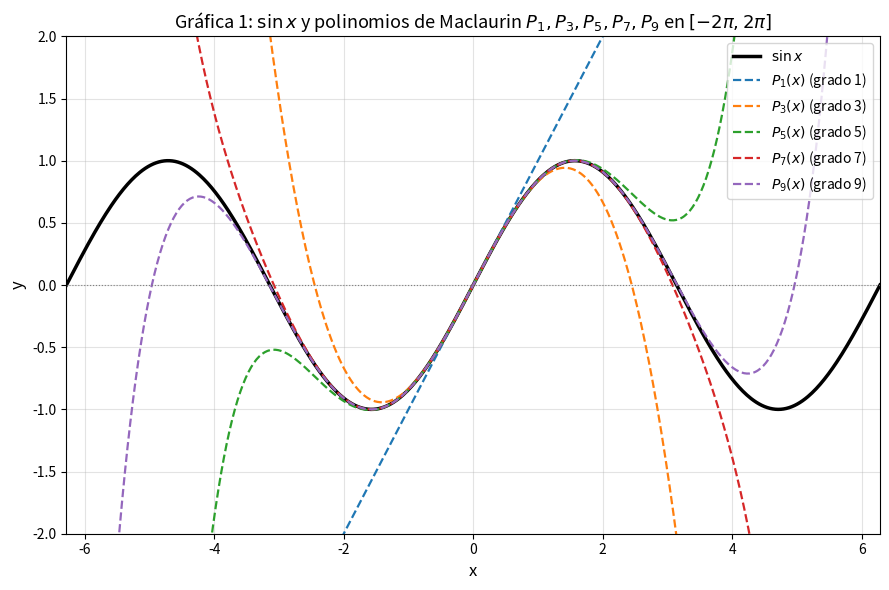
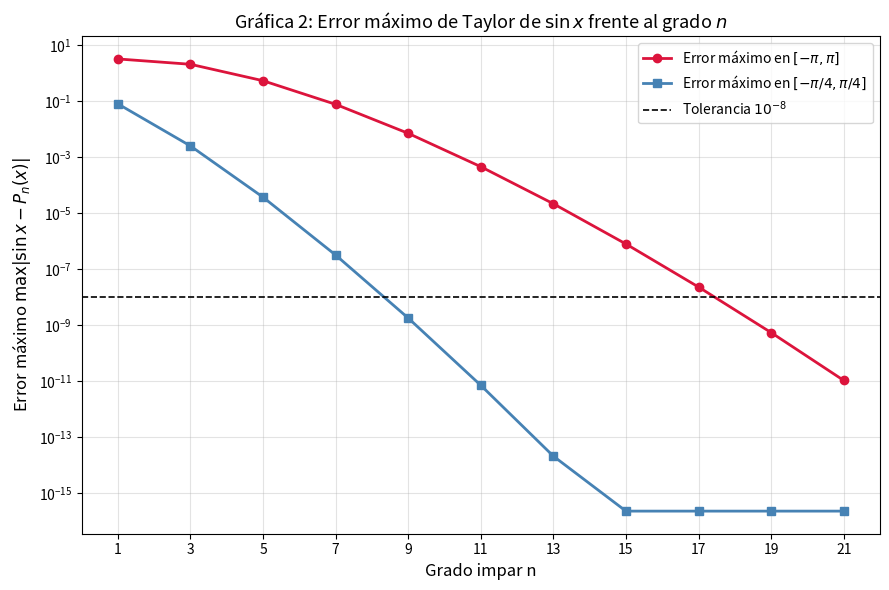

Write the Python code that produced these figures, in order.
# Edison Ogonaga deber interpolación y polinomios de Taylor
import numpy as np
import matplotlib.pyplot as plt


def taylor_sin(x, n):
    termino = x
    suma = x * 1.0
    max_k = (n - 1) // 2
    for k in range(max_k):
        termino = termino * (-x**2) / ((2 * k + 2) * (2 * k + 3))
        suma = suma + termino
    return suma


if __name__ == "__main__":
    p9_pi = taylor_sin(np.pi, 9)
    print(f"1. P_9(pi) = {p9_pi:.10f} (con 6 decimales: {p9_pi:.6f})")

    x_g1 = np.linspace(-2 * np.pi, 2 * np.pi, 600)
    plt.figure(figsize=(9, 6))
    plt.plot(x_g1, np.sin(x_g1), "k-", linewidth=2.5, label=r"$\sin x$")

    grados_g1 = [1, 3, 5, 7, 9]
    for g in grados_g1:
        plt.plot(x_g1, taylor_sin(x_g1, g), "--", linewidth=1.6, label=f"$P_{{{g}}}(x)$ (grado {g})")

    plt.axhline(0, color="gray", linewidth=0.8, linestyle=":")
    plt.ylim(-2, 2)
    plt.xlim(-2 * np.pi, 2 * np.pi)
    plt.xlabel("x", fontsize=12)
    plt.ylabel("y", fontsize=12)
    plt.title(r"Gráfica 1: $\sin x$ y polinomios de Maclaurin $P_1, P_3, P_5, P_7, P_9$ en $[-2\pi, 2\pi]$", fontsize=13)
    plt.legend(loc="upper right")
    plt.grid(True, alpha=0.35)
    plt.tight_layout()
    plt.savefig("grafica1_taylor_sin.png", dpi=150)

    grados = list(range(1, 22, 2))
    x_pi = np.linspace(-np.pi, np.pi, 2001)
    x_pi4 = np.linspace(-np.pi / 4, np.pi / 4, 2001)

    err_pi = []
    err_pi4 = []

    print("\nGrado n | Error máx en [-pi, pi] | Error máx en [-pi/4, pi/4]")
    for n in grados:
        e1 = np.max(np.abs(np.sin(x_pi) - taylor_sin(x_pi, n)))
        e2 = np.max(np.abs(np.sin(x_pi4) - taylor_sin(x_pi4, n)))
        err_pi.append(e1)
        err_pi4.append(e2)
        print(f"  n={n:2d}  |      {e1:.6e}      |        {e2:.6e}")

    menor_n_pi = next(n for n, e in zip(grados, err_pi) if e < 1e-8)
    menor_n_pi4 = next(n for n, e in zip(grados, err_pi4) if e < 1e-8)
    print(f"\n2. Menor grado impar con error < 10^-8 en [-pi, pi]:     {menor_n_pi}")
    print(f"   Menor grado impar con error < 10^-8 en [-pi/4, pi/4]: {menor_n_pi4}")

    plt.figure(figsize=(9, 6))
    plt.semilogy(grados, err_pi, "o-", color="crimson", linewidth=2, markersize=6,
                 label=r"Error máximo en $[-\pi, \pi]$")
    plt.semilogy(grados, err_pi4, "s-", color="steelblue", linewidth=2, markersize=6,
                 label=r"Error máximo en $[-\pi/4, \pi/4]$")
    plt.axhline(1e-8, color="black", linestyle="--", linewidth=1.2, label=r"Tolerancia $10^{-8}$")

    plt.xticks(grados)
    plt.xlabel("Grado impar n", fontsize=12)
    plt.ylabel(r"Error máximo $\max|\sin x - P_n(x)|$", fontsize=12)
    plt.title(r"Gráfica 2: Error máximo de Taylor de $\sin x$ frente al grado $n$", fontsize=13)
    plt.legend(loc="upper right")
    plt.grid(True, which="both", alpha=0.35)
    plt.tight_layout()
    plt.savefig("grafica2_error_taylor_sin.png", dpi=150)
